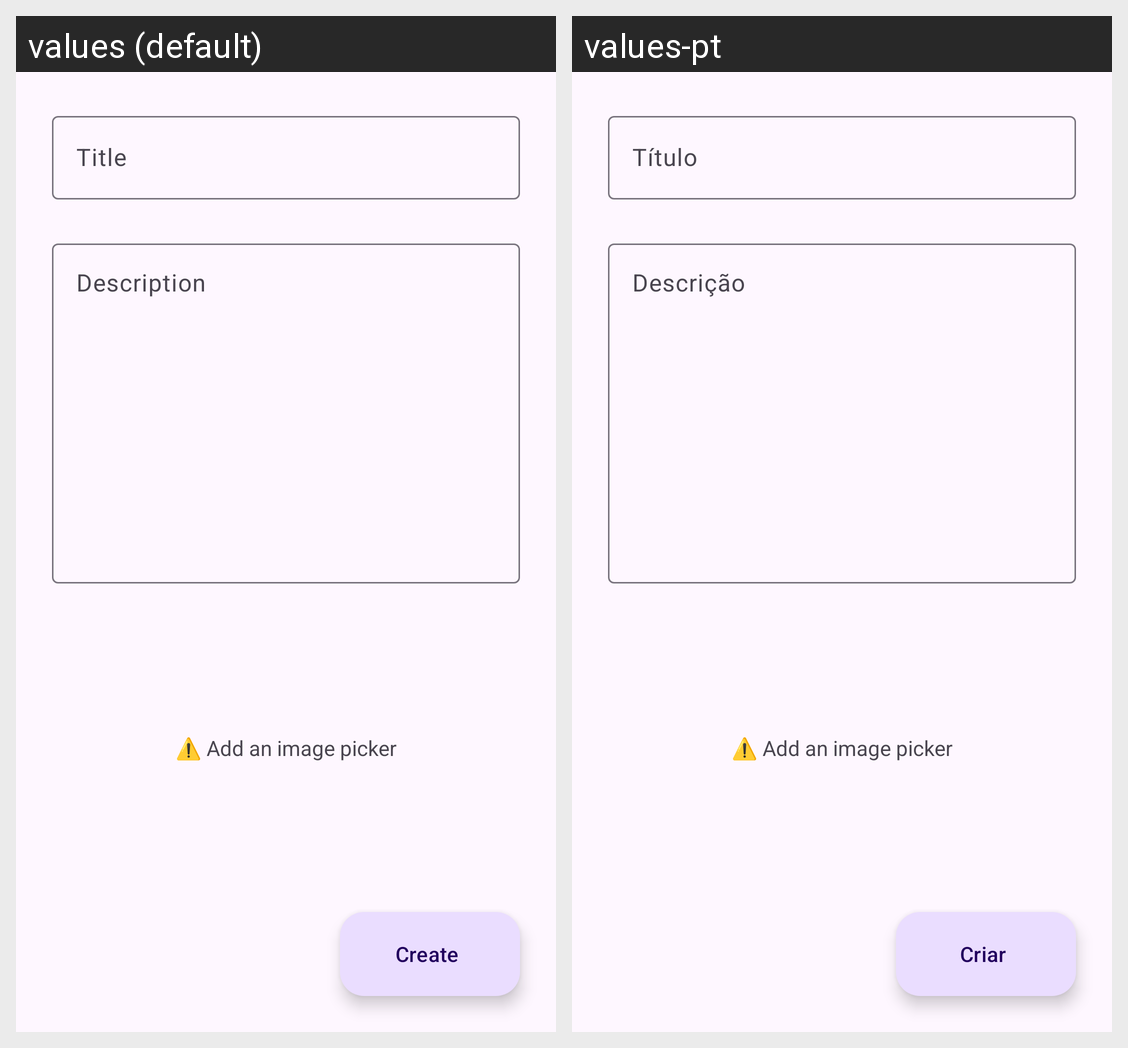

Strings drawn on this Android screen and how each of the app's shown locales translates them:
Android screen res/layout/fragment_create_todo.xml rendered under 2 locales, left to right: values (default), values-pt. Device: Nexus 5 (rendered at 1080×1920; each locale shown at half size, 540×960, under a caption strip naming it); theme Theme.Movies.
Strings drawn on this screen, with the default value and each locale's value (text and hints the layout hard-codes, and strings that could not be matched under every locale, appear in the picture but are not listed):

title
  values: Title
  values-pt: Título

description
  values: Description
  values-pt: Descrição

create
  values: Create
  values-pt: Criar
